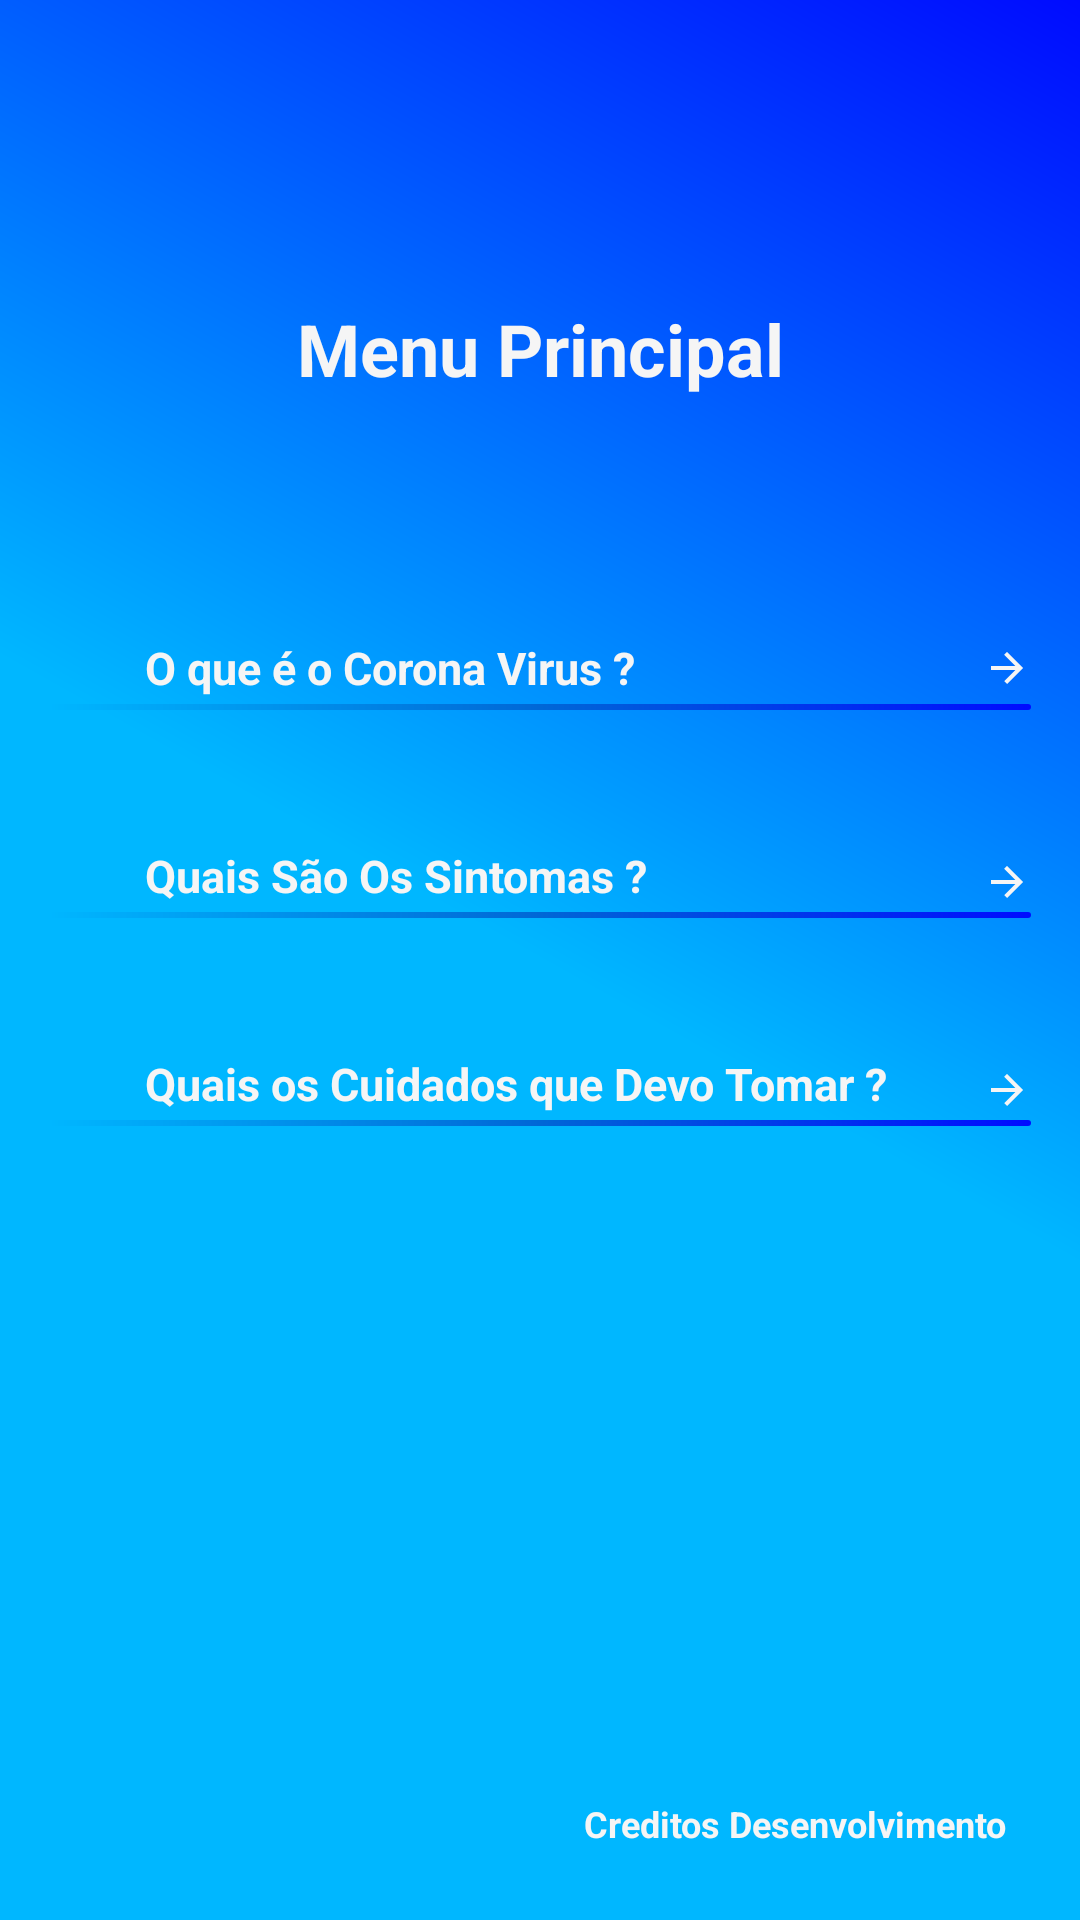

Layout XML and referenced resources for this Android screen:
<!-- AndroidManifest.xml: application theme AppTheme -->
<!-- res/layout/activity_menugeral.xml -->
<?xml version="1.0" encoding="utf-8"?>
<androidx.constraintlayout.widget.ConstraintLayout xmlns:android="http://schemas.android.com/apk/res/android"
    xmlns:app="http://schemas.android.com/apk/res-auto"
    xmlns:tools="http://schemas.android.com/tools"
    android:id="@+id/menuprincipal"
    android:layout_width="match_parent"
    android:layout_height="match_parent"
    android:background="@drawable/backgroundegrademenu"
    tools:context=".MenuGeral">

    <TextView
        android:id="@+id/textView2"
        android:layout_width="wrap_content"
        android:layout_height="wrap_content"
        android:layout_marginTop="100dp"
        android:text="Menu Principal"
        android:textColor="@color/whitesmoke"
        android:textSize="24sp"
        android:textStyle="bold"
        app:layout_constraintEnd_toEndOf="parent"
        app:layout_constraintStart_toStartOf="parent"
        app:layout_constraintTop_toTopOf="parent" />

    <TextView
        android:id="@+id/textView13"
        android:layout_width="0dp"
        android:layout_height="wrap_content"
        android:layout_marginStart="8dp"
        android:layout_marginTop="80dp"
        android:layout_marginEnd="16dp"
        android:text="O que é o Corona Virus ?"
        android:textColor="@color/whitesmoke"
        android:textSize="15sp"
        android:textStyle="bold"
        app:layout_constraintEnd_toEndOf="parent"
        app:layout_constraintStart_toEndOf="@+id/imageView8"
        app:layout_constraintTop_toBottomOf="@+id/textView2" />

    <View
        android:id="@+id/view"
        android:layout_width="0dp"
        android:layout_height="2dp"
        android:layout_marginStart="16dp"
        android:layout_marginTop="2dp"
        android:layout_marginEnd="16dp"
        android:background="@drawable/drawablemenu"
        app:layout_constraintEnd_toEndOf="parent"
        app:layout_constraintStart_toStartOf="parent"
        app:layout_constraintTop_toBottomOf="@+id/textView13" />

    <ImageView
        android:id="@+id/imageView8"
        android:layout_width="24dp"
        android:layout_height="24dp"
        android:layout_marginStart="16dp"
        app:layout_constraintBottom_toTopOf="@+id/view"
        app:layout_constraintStart_toStartOf="parent"
        app:srcCompat="@drawable/virusicone" />

    <ImageView
        android:id="@+id/imghome"
        android:layout_width="wrap_content"
        android:layout_height="wrap_content"
        android:layout_marginBottom="2dp"
        app:layout_constraintBottom_toBottomOf="@+id/textView13"
        app:layout_constraintEnd_toEndOf="@+id/textView13"
        app:srcCompat="@drawable/proximo24dp" />

    <TextView
        android:id="@+id/textView14"
        android:layout_width="0dp"
        android:layout_height="wrap_content"
        android:layout_marginStart="8dp"
        android:layout_marginTop="45dp"
        android:layout_marginEnd="16dp"
        android:text="Quais São Os Sintomas ? "
        android:textColor="@color/whitesmoke"
        android:textSize="15sp"
        android:textStyle="bold"
        app:layout_constraintEnd_toEndOf="parent"
        app:layout_constraintStart_toEndOf="@+id/imageView11"
        app:layout_constraintTop_toBottomOf="@+id/view" />

    <View
        android:id="@+id/view2"
        android:layout_width="0dp"
        android:layout_height="2dp"
        android:layout_marginStart="16dp"
        android:layout_marginTop="2dp"
        android:layout_marginEnd="16dp"
        android:background="@drawable/drawablemenu"
        app:layout_constraintEnd_toEndOf="parent"
        app:layout_constraintStart_toStartOf="parent"
        app:layout_constraintTop_toBottomOf="@+id/textView14" />

    <ImageView
        android:id="@+id/imageView11"
        android:layout_width="24dp"
        android:layout_height="24dp"
        android:layout_marginStart="16dp"
        app:layout_constraintBottom_toTopOf="@+id/view2"
        app:layout_constraintStart_toStartOf="parent"
        app:srcCompat="@drawable/virusicone" />

    <ImageView
        android:id="@+id/imgsintomas"
        android:layout_width="wrap_content"
        android:layout_height="wrap_content"
        android:layout_marginEnd="16dp"
        android:layout_marginBottom="2dp"
        app:layout_constraintBottom_toTopOf="@+id/view2"
        app:layout_constraintEnd_toEndOf="parent"
        app:srcCompat="@drawable/proximo24dp" />

    <TextView
        android:id="@+id/textView15"
        android:layout_width="0dp"
        android:layout_height="wrap_content"
        android:layout_marginStart="8dp"
        android:layout_marginTop="45dp"
        android:layout_marginEnd="16dp"
        android:text="Quais os Cuidados que Devo Tomar ? "
        android:textColor="@color/whitesmoke"
        android:textSize="15sp"
        android:textStyle="bold"
        app:layout_constraintEnd_toEndOf="parent"
        app:layout_constraintStart_toEndOf="@+id/imageView13"
        app:layout_constraintTop_toBottomOf="@+id/view2" />

    <View
        android:id="@+id/view3"
        android:layout_width="0dp"
        android:layout_height="2dp"
        android:layout_marginStart="16dp"
        android:layout_marginTop="2dp"
        android:layout_marginEnd="16dp"
        android:background="@drawable/drawablemenu"
        app:layout_constraintEnd_toEndOf="parent"
        app:layout_constraintStart_toStartOf="parent"
        app:layout_constraintTop_toBottomOf="@+id/textView15" />

    <ImageView
        android:id="@+id/imageView13"
        android:layout_width="24dp"
        android:layout_height="24dp"
        android:layout_marginStart="16dp"
        app:layout_constraintBottom_toTopOf="@+id/view3"
        app:layout_constraintStart_toStartOf="parent"
        app:srcCompat="@drawable/virusicone" />

    <ImageView
        android:id="@+id/imgcuidados"
        android:layout_width="wrap_content"
        android:layout_height="wrap_content"
        android:layout_marginEnd="16dp"
        app:layout_constraintBottom_toBottomOf="@+id/textView15"
        app:layout_constraintEnd_toEndOf="parent"
        app:srcCompat="@drawable/proximo24dp" />

    <TextView
        android:id="@+id/creditodev"
        android:layout_width="0dp"
        android:layout_height="wrap_content"
        android:layout_marginEnd="24dp"
        android:layout_marginBottom="24dp"
        android:text="Creditos Desenvolvimento"
        android:textColor="@color/whitesmoke"
        android:textSize="12sp"
        android:textStyle="bold"
        app:layout_constraintBottom_toBottomOf="parent"
        app:layout_constraintEnd_toEndOf="parent" />

</androidx.constraintlayout.widget.ConstraintLayout>
<!-- resources referenced by this layout -->
<resources>
  <color name="whitesmoke">#F5F5F5</color>
  <!-- drawable backgroundegrademenu (drawable) -->
  <shape xmlns:android="http://schemas.android.com/apk/res/android" >
  
      <gradient
          android:angle="45"
          android:endColor="@color/azul"
          android:centerColor="@color/azulmuitoclaro"
          android:startColor="@color/azulmuitoclaro" />
  
      <corners android:radius="0dp" />
      <size android:width="4dp"/>
      <padding
          android:left="0.5dp"
          android:right="0.5dp" />
  
  </shape>
  <!-- drawable drawablemenu (drawable) -->
  <shape xmlns:android="http://schemas.android.com/apk/res/android" >
  
      <gradient
          android:angle="45"
          android:endColor="@color/azul"
          android:centerColor="@color/azulclaro"
          android:startColor="@color/azulmuitoclaro" />
  
      <corners android:radius="8dp" />
      <size android:width="4dp"/>
      <padding
          android:left="0.5dp"
          android:right="0.5dp" />
  
  </shape>
  <!-- drawable proximo24dp (drawable) -->
  <vector xmlns:android="http://schemas.android.com/apk/res/android"
          android:width="16dp"
          android:height="16dp"
          android:viewportWidth="24.0"
          android:viewportHeight="24.0">
      <path
          android:fillColor="@color/whitesmoke"
          android:pathData="M12,4l-1.41,1.41L16.17,11H4v2h12.17l-5.58,5.59L12,20l8,-8z"/>
  </vector>
  <style name="AppTheme" parent="Theme.AppCompat.Light.NoActionBar">
          
          <item name="colorPrimary">@color/azulclaro</item>
          <item name="colorPrimaryDark">@color/azulclaro</item>
          <item name="colorAccent">@color/colorAccent</item>
      </style>
  <color name="azul">#000BFF</color>
  <color name="azulmuitoclaro">#00B7FF</color>
  <color name="azulclaro">#0067D6</color>
  <color name="colorAccent">#03DAC5</color>
</resources>
